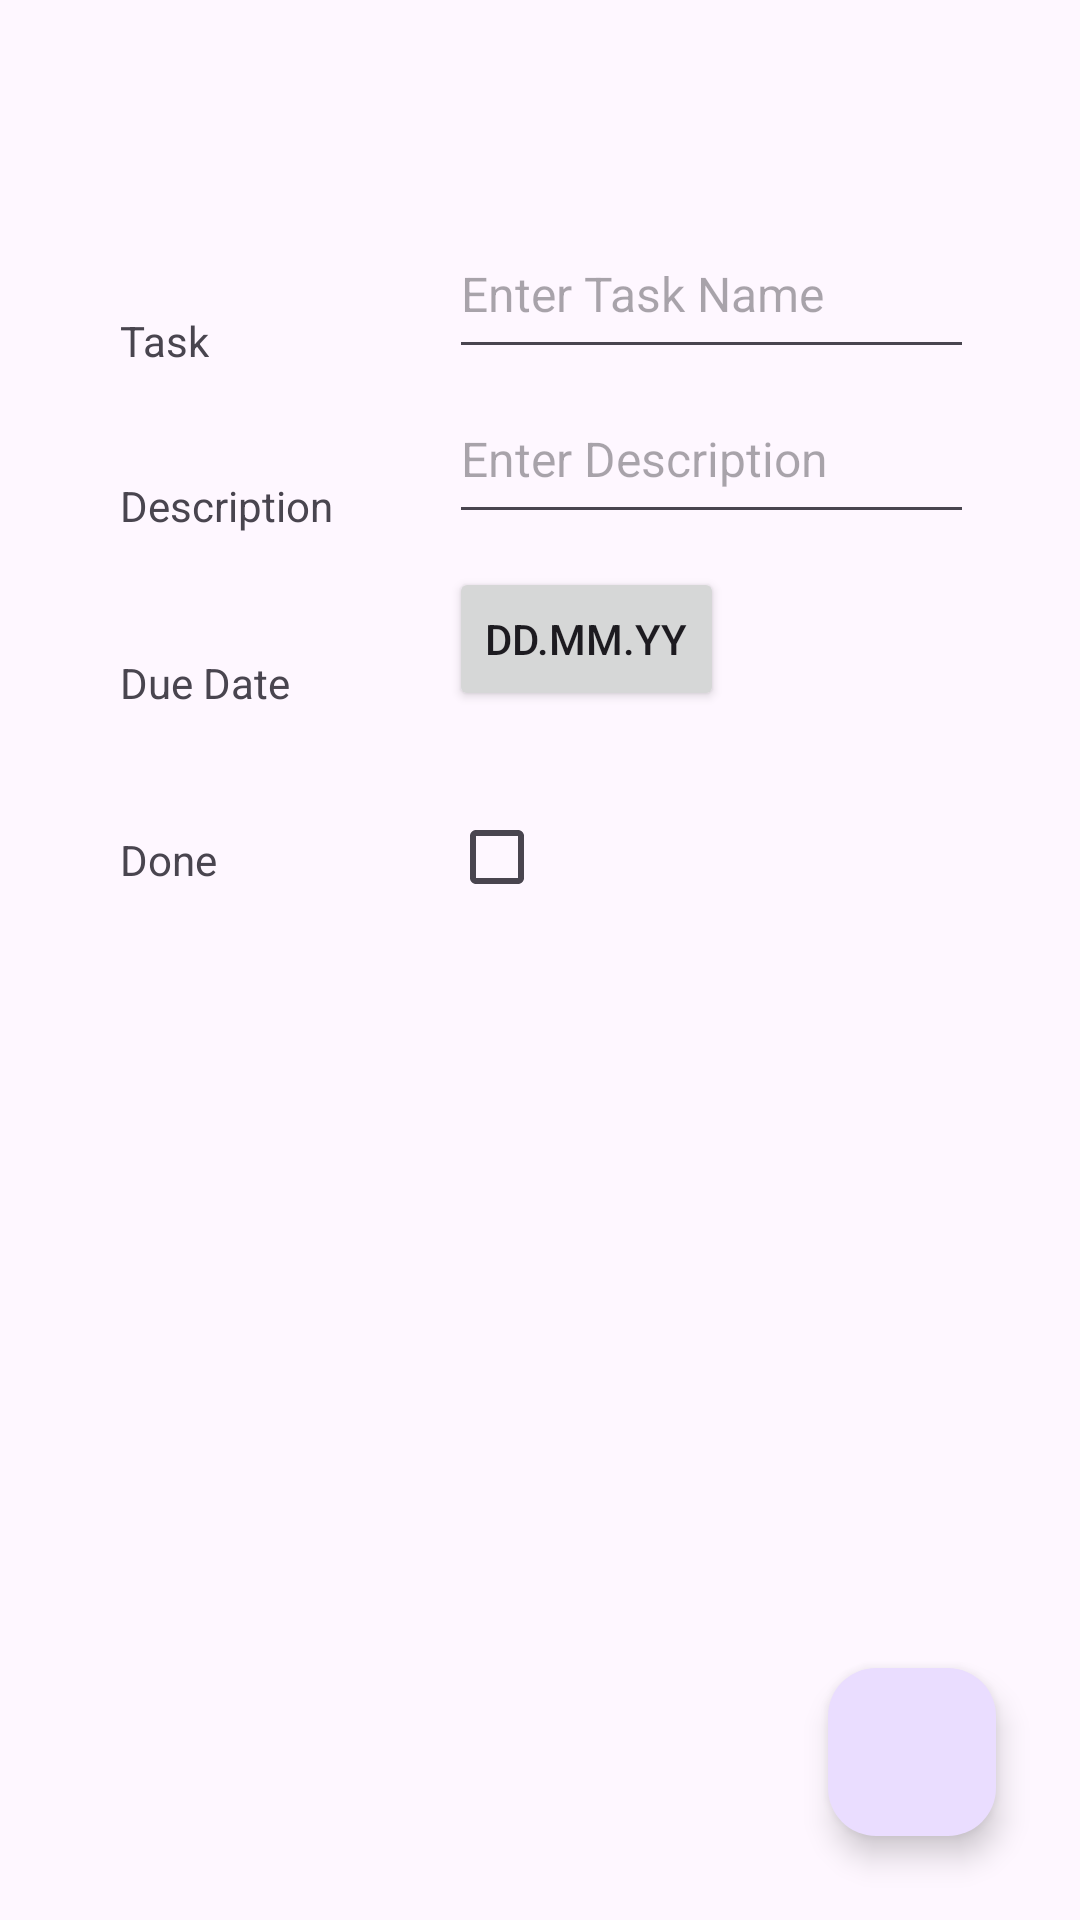

Android layout source for this screen:
<!-- AndroidManifest.xml: application theme Theme.PayUp -->
<!-- res/layout/fragment_task_edit.xml -->
<?xml version="1.0" encoding="utf-8"?>
<androidx.constraintlayout.widget.ConstraintLayout xmlns:android="http://schemas.android.com/apk/res/android"
    xmlns:app="http://schemas.android.com/apk/res-auto"
    xmlns:tools="http://schemas.android.com/tools"
    android:layout_width="match_parent"
    android:layout_height="match_parent"
    tools:context=".TaskEditFragment">

    <TextView
        android:id="@+id/textView2"
        android:layout_width="wrap_content"
        android:layout_height="wrap_content"
        android:layout_marginTop="40dp"
        android:text="Due Date"
        app:layout_constraintEnd_toEndOf="@+id/textView4"
        app:layout_constraintHorizontal_bias="0.0"
        app:layout_constraintStart_toStartOf="@+id/textView4"
        app:layout_constraintTop_toBottomOf="@+id/textView4" />

    <TextView
        android:id="@+id/textView3"
        android:layout_width="49dp"
        android:layout_height="23dp"
        android:layout_marginTop="40dp"
        android:text="Done"
        app:layout_constraintEnd_toEndOf="@+id/textView2"
        app:layout_constraintHorizontal_bias="0.0"
        app:layout_constraintStart_toStartOf="@+id/textView2"
        app:layout_constraintTop_toBottomOf="@+id/textView2" />

    <Button
        android:id="@+id/button"
        android:layout_width="wrap_content"
        android:layout_height="wrap_content"
        android:text="dd.mm.yy"
        app:layout_constraintBottom_toBottomOf="@+id/textView2"
        app:layout_constraintEnd_toEndOf="@+id/textInputEditText"
        app:layout_constraintHorizontal_bias="0.0"
        app:layout_constraintStart_toStartOf="@+id/textInputEditText"
        app:layout_constraintTop_toBottomOf="@+id/textInputEditText"
        app:layout_constraintVertical_bias="1.0" />

    <CheckBox
        android:id="@+id/checkBox"
        android:layout_width="28dp"
        android:layout_height="29dp"
        app:layout_constraintBottom_toBottomOf="@+id/textView3"
        app:layout_constraintEnd_toEndOf="@+id/button"
        app:layout_constraintHorizontal_bias="0.0"
        app:layout_constraintStart_toStartOf="@+id/button"
        app:layout_constraintTop_toBottomOf="@+id/button"
        app:layout_constraintVertical_bias="1.0" />

    <TextView
        android:id="@+id/textView4"
        android:layout_width="wrap_content"
        android:layout_height="wrap_content"
        android:layout_marginTop="36dp"
        android:text="Description"
        app:layout_constraintEnd_toEndOf="@+id/textView"
        app:layout_constraintHorizontal_bias="0.0"
        app:layout_constraintStart_toStartOf="@+id/textView"
        app:layout_constraintTop_toBottomOf="@+id/textView" />

    <TextView
        android:id="@+id/textView"
        android:layout_width="wrap_content"
        android:layout_height="wrap_content"
        android:layout_marginStart="40dp"
        android:layout_marginTop="104dp"
        android:text="Task"
        app:layout_constraintStart_toStartOf="parent"
        app:layout_constraintTop_toTopOf="parent" />

    <com.google.android.material.textfield.TextInputEditText
        android:id="@+id/textInputEditText2"
        android:layout_width="175dp"
        android:layout_height="53dp"
        android:layout_marginStart="80dp"
        android:hint="Enter Task Name"
        android:textSize="16dp"
        app:layout_constraintBottom_toBottomOf="@+id/textView"
        app:layout_constraintStart_toEndOf="@+id/textView" />

    <com.google.android.material.textfield.TextInputEditText
        android:id="@+id/textInputEditText"
        android:layout_width="175dp"
        android:layout_height="53dp"
        android:hint="Enter Description"
        android:textSize="16dp"
        app:layout_constraintBottom_toBottomOf="@+id/textView4"
        app:layout_constraintEnd_toEndOf="@+id/textInputEditText2"
        app:layout_constraintHorizontal_bias="0.0"
        app:layout_constraintStart_toStartOf="@+id/textInputEditText2"
        app:layout_constraintTop_toBottomOf="@+id/textInputEditText2"
        app:layout_constraintVertical_bias="1.0" />

    <com.google.android.material.floatingactionbutton.FloatingActionButton
        android:id="@+id/floatingActionButton"
        android:layout_width="wrap_content"
        android:layout_height="wrap_content"
        android:layout_marginEnd="28dp"
        android:layout_marginBottom="28dp"
        android:clickable="true"
        app:layout_constraintBottom_toBottomOf="parent"
        app:layout_constraintEnd_toEndOf="parent"
        app:srcCompat="@drawable/baseline_done_24" />

</androidx.constraintlayout.widget.ConstraintLayout>
<!-- resources referenced by this layout -->
<resources>
  <style name="Theme.PayUp" parent="Base.Theme.PayUp" />
  <style name="Base.Theme.PayUp" parent="Theme.Material3.DayNight.NoActionBar">
          
          
      </style>
</resources>
